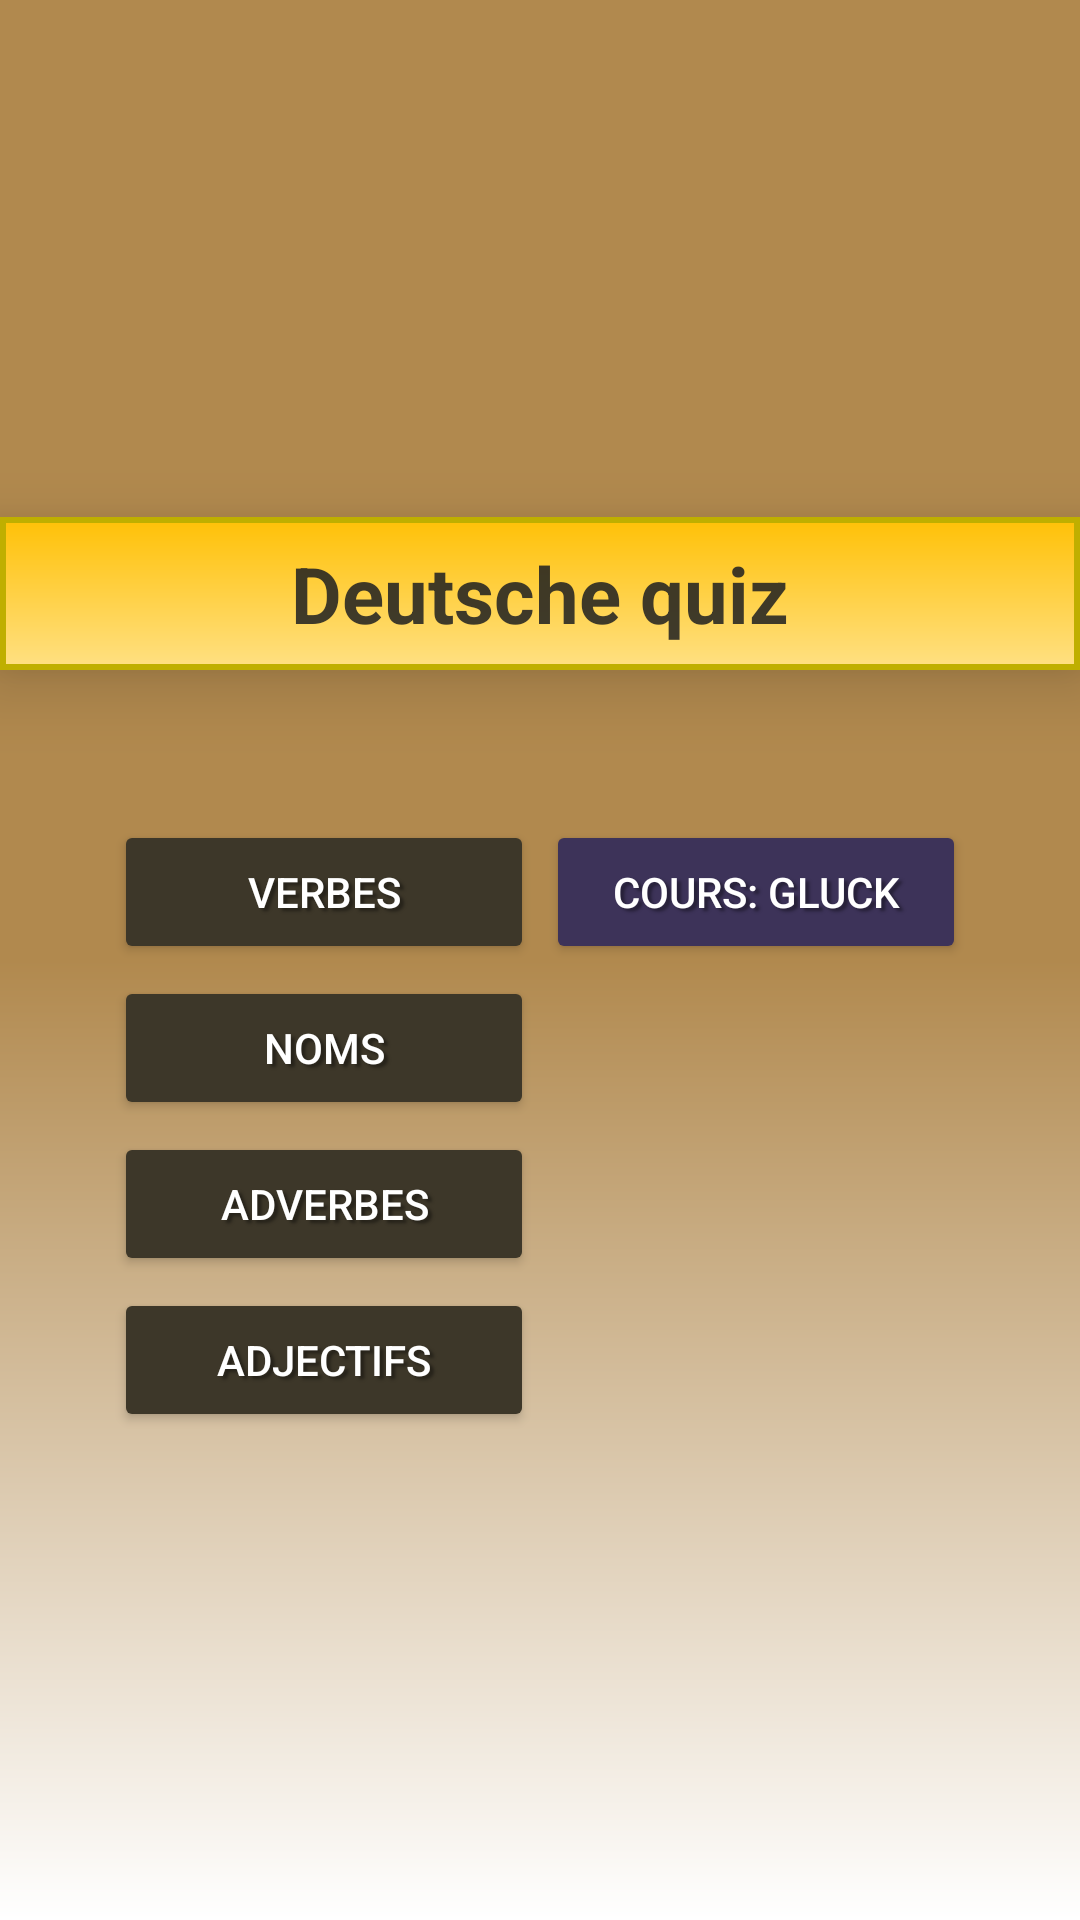

Write the Android layout XML for this screen, with the resource values it uses.
<!-- AndroidManifest.xml: application theme Theme.DeutschQuiz -->
<!-- res/layout/activity_main.xml -->
<LinearLayout
    xmlns:android="http://schemas.android.com/apk/res/android"
    android:orientation="vertical"
    android:layout_width="match_parent"
    android:gravity="center"
    android:background="@drawable/background_gradient"
    android:layout_height="match_parent">

    <ImageView
        android:id="@+id/declinaisons"
        android:layout_width="wrap_content"
        android:layout_height="wrap_content"
        android:adjustViewBounds="true"
        android:scaleType="centerCrop"
        android:contentDescription="declinaisons" />

    <TextView
        android:id="@+id/name_text"
        style="@style/Bandeau"
        android:text="Deutsche quiz" />

    <LinearLayout
        android:layout_width="wrap_content"
        android:layout_height="wrap_content"
        android:orientation="horizontal"
        android:layout_marginTop="16dp">

        <LinearLayout
            android:layout_width="wrap_content"
            android:layout_height="wrap_content"
            android:orientation="vertical"
            android:gravity="center"
            android:layout_marginTop="16dp">

            <Button
                android:id="@+id/Verbes"
                android:layout_width="140dp"
                style="@style/ButtonCommon"
                android:text="Verbes" />

            <Button
                android:id="@+id/Noms"
                android:layout_width="140dp"
                style="@style/ButtonCommon"
                android:text="Noms" />

            <Button
                android:id="@+id/Adverbes"
                android:layout_width="140dp"
                style="@style/ButtonCommon"
                android:text="Adverbes" />

            <Button
                android:id="@+id/Adjectifs"
                android:layout_width="140dp"
                style="@style/ButtonCommon"
                android:text="Adjectifs" />

        </LinearLayout>


        <LinearLayout
            android:layout_width="wrap_content"
            android:layout_height="wrap_content"
            android:orientation="vertical"
            android:gravity="center"
            android:layout_marginTop="16dp">

            <Button
                android:id="@+id/Mots"
                android:layout_width="140dp"
                style="@style/ButtonCommon"
                android:backgroundTint="#3d3359"
                android:text="Cours: Gluck" />

        </LinearLayout>

    </LinearLayout>

</LinearLayout>
<!-- resources referenced by this layout -->
<resources>
  <!-- drawable background_gradient (drawable) -->
  <shape xmlns:android="http://schemas.android.com/apk/res/android"
      android:shape="rectangle">
      <gradient xmlns:android="http://schemas.android.com/apk/res/android"
          android:type="linear"
          android:angle="100"
          android:startColor="#b1894e"
          android:endColor="#ffffff"
          android:centerColor="#b1894e" />
  
  </shape>
  <style name="Bandeau">
          <item name="android:layout_width">match_parent</item>
          <item name="android:layout_height">wrap_content</item>
          <item name="android:textColor">#d222</item>
          <item name="android:background">@drawable/bg_title</item>
          <item name="android:textStyle">bold</item>
          <item name="android:textSize">26sp</item>
          <item name="android:gravity">center</item>
          <item name="android:layout_marginTop">12dp</item>
          <item name="android:layout_marginBottom">16dp</item>
          <item name="android:elevation">14dp</item>
      </style>
  <style name="ButtonCommon">
          <item name="android:layout_width">wrap_content</item>
          <item name="android:layout_height">wrap_content</item>
          <item name="android:textColor">#FFFFFF</item>
          <item name="android:backgroundTint">#3d3729</item>
          <item name="android:layout_margin">2dp</item>
  
          <item name="android:shadowColor">#66000000</item>
          <item name="android:shadowDx">4</item>
          <item name="android:shadowDy">3</item>
          <item name="android:shadowRadius">2</item>
      </style>
  <style name="Theme.DeutschQuiz" parent="Base.Theme.DeutschQuiz" />
  <!-- drawable bg_title (drawable) -->
  <shape xmlns:android="http://schemas.android.com/apk/res/android"
      android:shape="rectangle">
      <solid android:color="#FFD54F" /> 
      <padding
          android:top="8dp"
          android:bottom="8dp" />
  
      <gradient
          android:startColor="#FFE082"
          android:endColor="#FFC107"
          android:angle="90" />
      <stroke
          android:width="2dp"
          android:color="#BFAf00" /> 
  </shape>
  <style name="Base.Theme.DeutschQuiz" parent="Theme.Material3.DayNight.NoActionBar">
          
          
      </style>
</resources>
